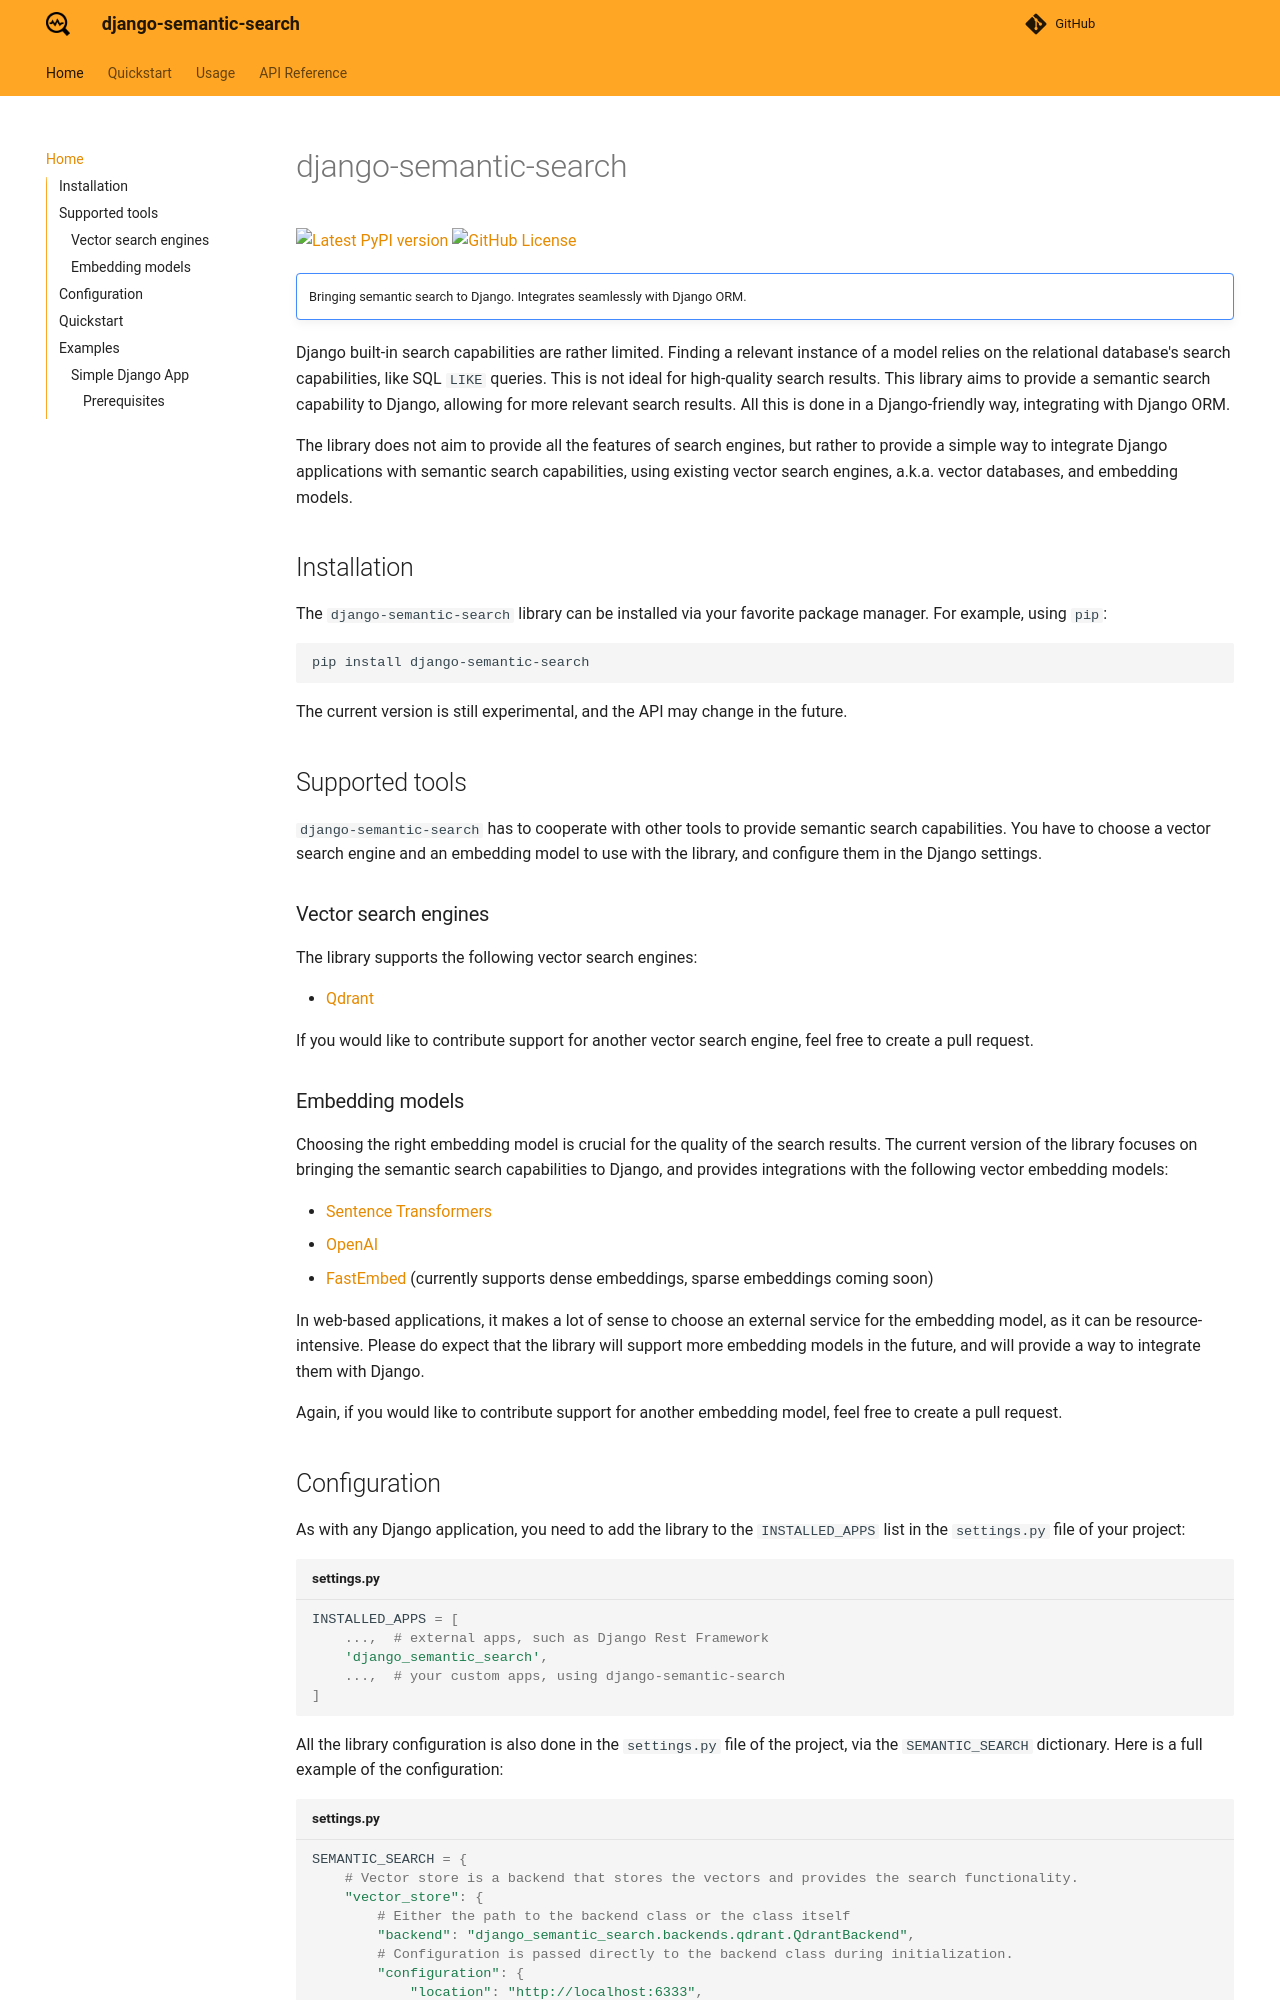

repository: kacperlukawski/django-semantic-search · page: index.html · generator: mkdocs

---
title: Django semantic search
---

# django-semantic-search

[![Latest PyPI version](https://img.shields.io/pypi/v/django-semantic-search.svg?style=flat-square)](https://pypi.python.org/pypi/django-semantic-search/)
[![GitHub License](https://img.shields.io/github/license/kacperlukawski/django-semantic-search)](https://github.com/kacperlukawski/django-semantic-search/LICENSE)

!!! Note ""
    Bringing semantic search to Django. Integrates seamlessly with Django ORM.

Django built-in search capabilities are rather limited. Finding a relevant instance of a model relies on the relational
database's search capabilities, like SQL `LIKE` queries. This is not ideal for high-quality search results. This library
aims to provide a semantic search capability to Django, allowing for more relevant search results. All this is done in
a Django-friendly way, integrating with Django ORM.

The library does not aim to provide all the features of search engines, but rather to provide a simple way to integrate
Django applications with semantic search capabilities, using existing vector search engines, a.k.a. vector databases,
and embedding models.

## Installation

The `django-semantic-search` library can be installed via your favorite package manager. For example, using `pip`:

```shell
pip install django-semantic-search
```

The current version is still experimental, and the API may change in the future.

## Supported tools

`django-semantic-search` has to cooperate with other tools to provide semantic search capabilities. You have to choose
a vector search engine and an embedding model to use with the library, and configure them in the Django settings.

### Vector search engines

The library supports the following vector search engines:

- [Qdrant](api/backends.md#qdrant)

If you would like to contribute support for another vector search engine, feel free to create a pull request.

### Embedding models

Choosing the right embedding model is crucial for the quality of the search results. The current version of the library
focuses on bringing the semantic search capabilities to Django, and provides integrations with the following vector embedding models:

- [Sentence Transformers](api/embeddings.md#sentence-transformers)
- [OpenAI](api/embeddings.md#openai)
- [FastEmbed](api/embeddings.md#fastembed) (currently supports dense embeddings, sparse embeddings coming soon)

In web-based applications, it makes a lot of sense to choose an external service for the embedding model, as it can be
resource-intensive. Please do expect that the library will support more embedding models in the future, and will provide
a way to integrate them with Django.

Again, if you would like to contribute support for another embedding model, feel free to create a pull request.
